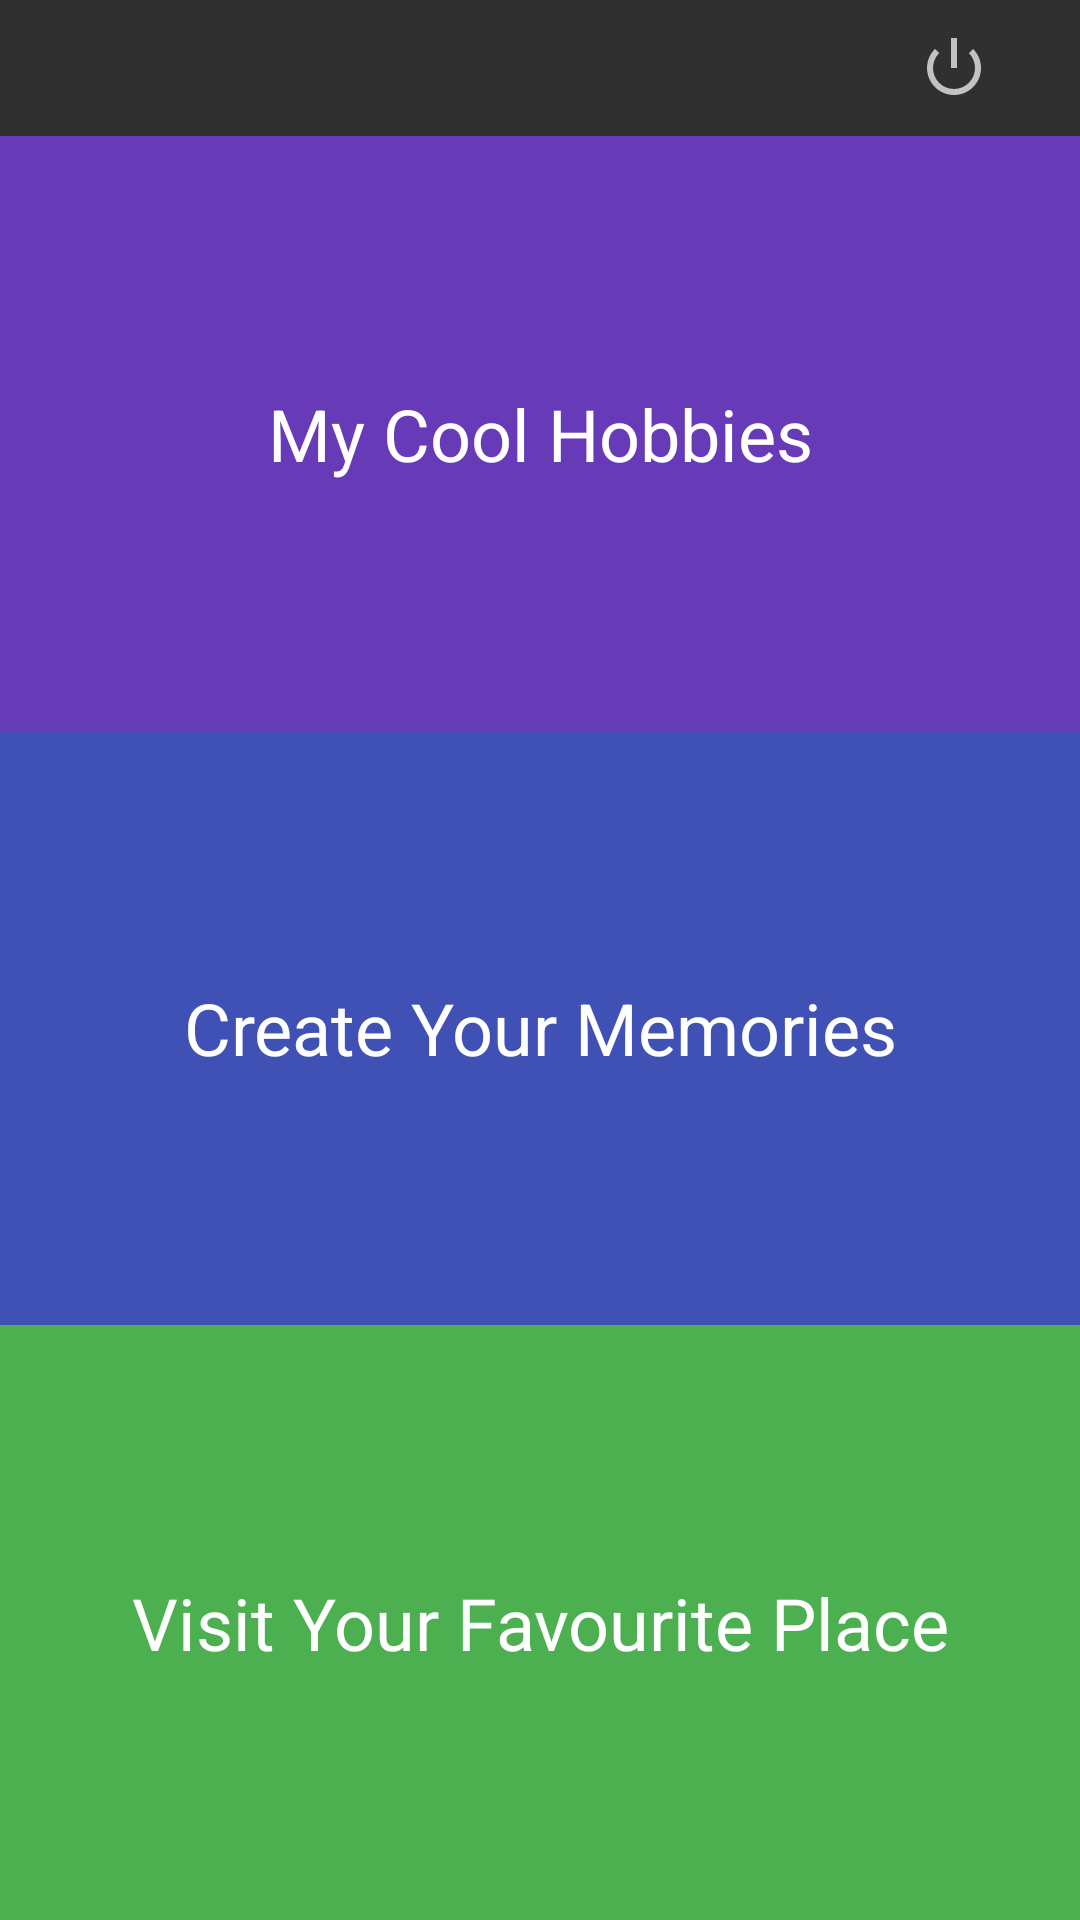

Reconstruct the res/layout file that produces this screen, plus the resources it refers to.
<!-- AndroidManifest.xml: application theme Theme.Design.NoActionBar -->
<!-- res/layout/fragment_main.xml -->
<?xml version="1.0" encoding="utf-8"?>
<androidx.constraintlayout.widget.ConstraintLayout xmlns:android="http://schemas.android.com/apk/res/android"
    xmlns:app="http://schemas.android.com/apk/res-auto"
    xmlns:tools="http://schemas.android.com/tools"
    android:layout_width="match_parent"
    android:layout_height="match_parent"
    tools:context=".MainActivity">

    <TextView
        android:id="@+id/tvLogout"
        android:layout_width="wrap_content"
        android:layout_height="wrap_content"
        android:drawableLeft="@android:drawable/ic_lock_power_off"
        android:paddingStart="30dp"
        android:paddingEnd="30dp"
        android:textSize="34sp"
        android:textStyle="bold"
        app:layout_constraintEnd_toEndOf="parent"
        app:layout_constraintTop_toTopOf="parent" />

    <TextView
        android:id="@+id/tvMovies"
        android:layout_width="0dp"
        android:layout_height="0dp"
        android:background="#673AB7"
        android:gravity="center"
        android:text="My Cool Hobbies"
        android:textColor="@color/white"
        android:textSize="24sp"
        app:layout_constraintBottom_toTopOf="@+id/tvMemories"
        app:layout_constraintEnd_toEndOf="parent"
        app:layout_constraintStart_toStartOf="parent"
        app:layout_constraintTop_toBottomOf="@+id/tvLogout" />

    <TextView
        android:id="@+id/tvMemories"
        android:layout_width="0dp"
        android:layout_height="0dp"
        android:background="#3F51B5"
        android:gravity="center"
        android:text="Create Your Memories"
        android:textColor="@color/white"
        android:textSize="24sp"
        app:layout_constraintBottom_toTopOf="@+id/tvPlaces"
        app:layout_constraintEnd_toEndOf="parent"
        app:layout_constraintStart_toStartOf="parent"
        app:layout_constraintTop_toBottomOf="@+id/tvMovies" />

    <TextView
        android:id="@+id/tvPlaces"
        android:layout_width="0dp"
        android:layout_height="0dp"
        android:background="#4CAF50"
        android:gravity="center"
        android:text="Visit Your Favourite Place"
        android:textColor="@color/white"
        android:textSize="24sp"
        app:layout_constraintBottom_toBottomOf="parent"
        app:layout_constraintEnd_toEndOf="parent"
        app:layout_constraintStart_toStartOf="parent"
        app:layout_constraintTop_toBottomOf="@+id/tvMemories" />

</androidx.constraintlayout.widget.ConstraintLayout>
<!-- resources referenced by this layout -->
<resources>

  <!-- not gathered from this repository: default colours our renderer supplied (Android Studio template values) -->
  <color name="white">#FFFFFFFF</color>
</resources>
